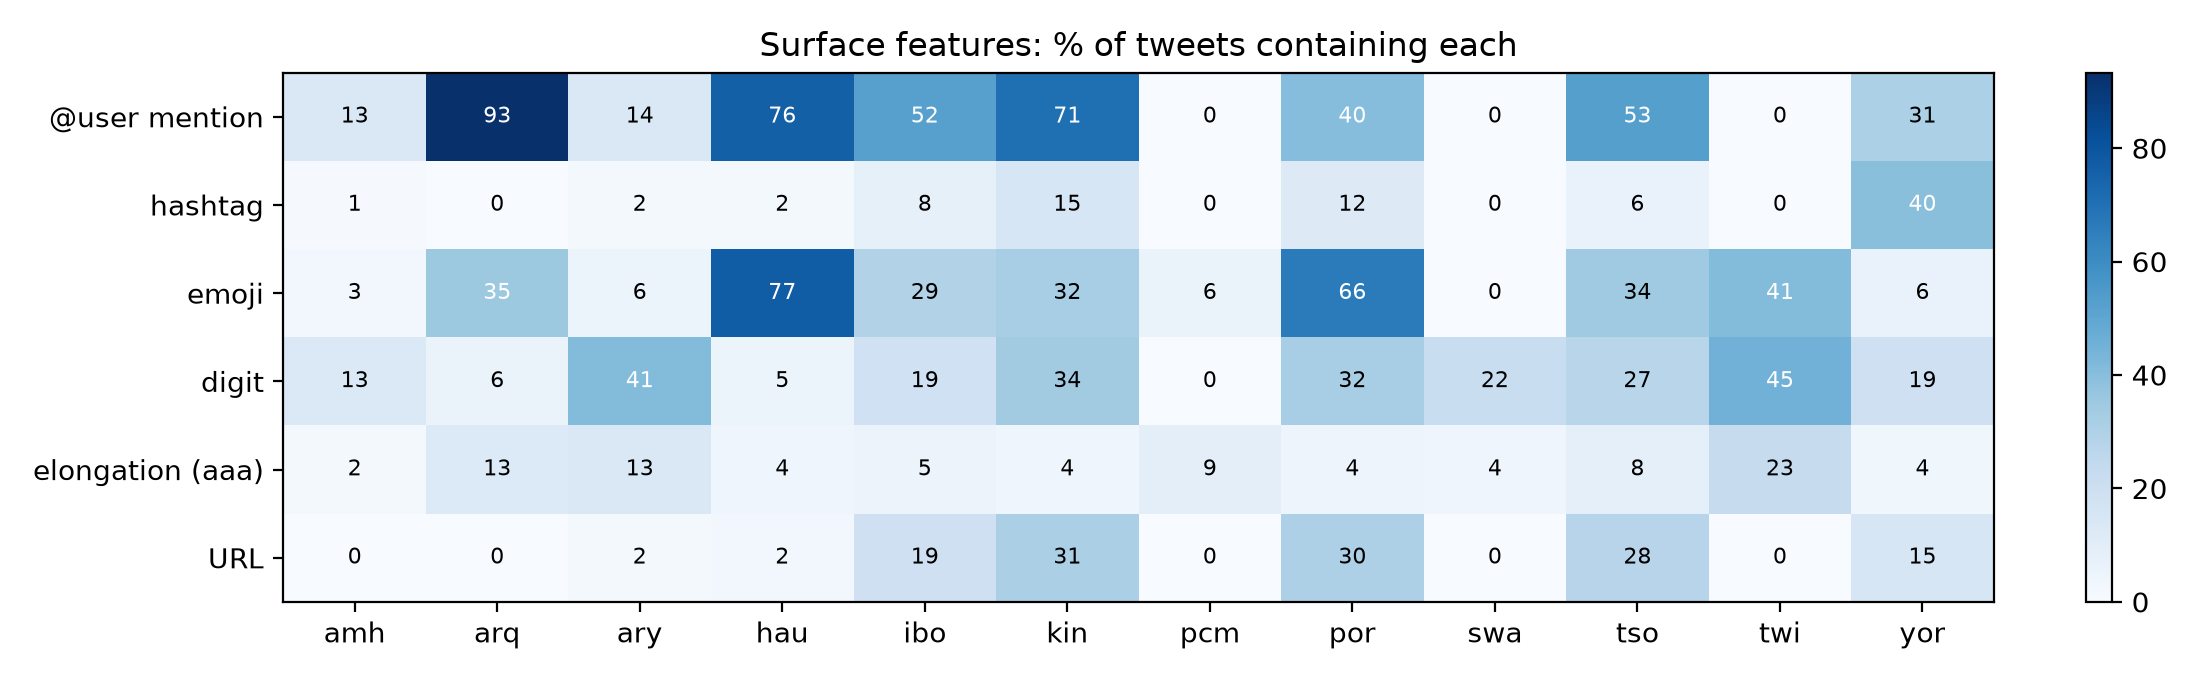

The table this chart was drawn from, first rows:
lang, pct_user, pct_url, pct_hashtag, pct_emoji, emoji_per_tweet, pct_digit, pct_elongation, pct_emoji_negative, pct_emoji_neutral, pct_emoji_positive
amh, 13.13, 0.0, 1.07, 2.64, 0.06, 13.04, 1.53, 1.3, 2.9, 4.2
arq, 93.32, 0.0, 0.17, 35.13, 1.06, 6.05, 12.64, 32.8, 31.3, 42.2
ary, 13.79, 1.6, 1.68, 5.68, 0.18, 41.19, 13.24, 3.8, 5.0, 8.0
hau, 76.02, 2.32, 1.75, 77.06, 1.82, 5.49, 4.18, 76.8, 77.3, 77.0
ibo, 52.44, 19.39, 7.88, 28.9, 0.83, 18.91, 5.19, 33.3, 24.4, 31.7
kin, 70.51, 31.17, 15.13, 32.34, 1.13, 33.71, 4.07, 41.2, 27.8, 27.4
pcm, 0.0, 0.0, 0.0, 5.84, 0.1, 0.0, 9.35, 5.5, 2.5, 6.9
por, 40.26, 30.33, 12.13, 66.28, 2.14, 32.43, 4.43, 62.3, 67.8, 66.1
swa, 0.0, 0.0, 0.0, 0.0, 0.0, 21.82, 4.28, 0.0, 0.0, 0.0
tso, 52.74, 27.6, 6.26, 34.34, 1.26, 27.12, 8.17, 38.3, 29.0, 33.3
twi, 0.0, 0.0, 0.0, 41.18, 1.3, 45.12, 22.83, 37.4, 43.8, 43.3
yor, 30.83, 14.83, 39.64, 6.37, 0.21, 19.38, 3.51, 5.6, 6.3, 6.9
